Run: headless pygame with SDL's dummy video driver; simulated clock (each Clock.tick advances the game by its frame time, no real sleeping); random seed 0; keys injected as events and as key.get_pressed() state; mouse plan: one left click at the window centre at the start of phase 2, then a move to the lower-right quarter at the start of phase 3.
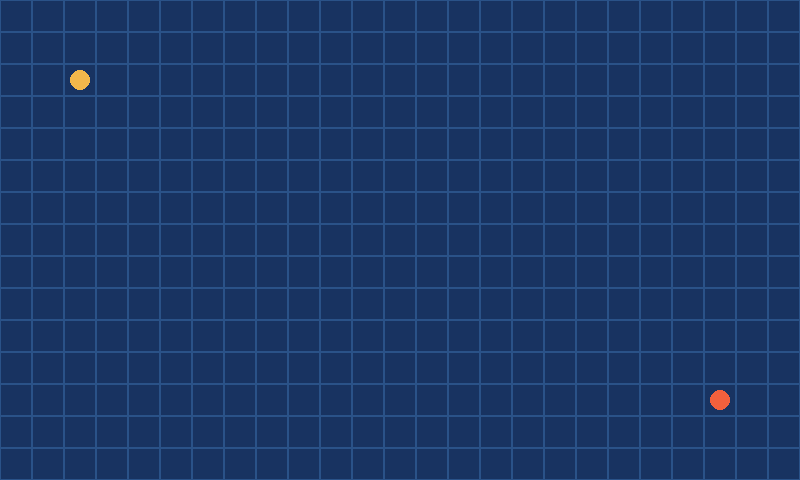
Frame 1 of 4 · flips 1–60 · no input
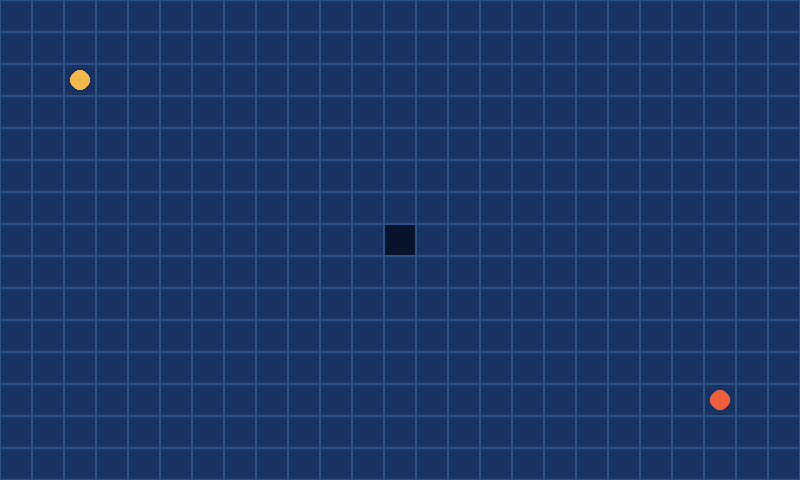
Frame 2 of 4 · flips 61–180 · clicked the window centre · tapped SPACE, RETURN · held RIGHT (→), D
Frame 3 of 4 · flips 181–300 · moved the mouse to the lower-right quarter · held DOWN (↓), S · screen unchanged from frame 2, image omitted
Frame 4 of 4 · flips 301–420 · held LEFT (←), A, UP (↑), W · screen unchanged from frame 3, image omitted

The pygame program that drew these frames:

import pygame

pygame.init()  # boots pygame's internals; must run before anything else
screen = pygame.display.set_mode((800, 480))  # returns the window surface we'll draw onto
pygame.display.set_caption("Maze Runner")

COLS, ROWS, CELL_SIZE = 25, 15, 32  # 25*32=800, 15*32=480 = grid tiles

# Initialization of user interfacing maze elements
walls = set()  # empty set of wall coordinates, to be filled later
mud = set()  # empty set of mud coordinates, to be filled later
start = (2,2) # Maze starting point
end = (ROWS-3, COLS-3) #
tool = "wall" # current tool selected for painting
painting = False # enables painting when mouse click is held

# translating pixel coordinates to grid coordinates
def cell_at_pixel(pos): 
    x, y = pos
    return y // CELL_SIZE, x // CELL_SIZE

# Function to apply one tool at a time to a cell, based on the current tool selected
def apply_tool(cell):
    global start, end  # Updating preinitialized start and end points - hence "global"
    if tool == "wall":
        mud.discard(cell)  # Discard obstabcle before overriding with wall
        walls.symmetric_difference_update({cell})
    elif tool == "mud":
        walls.discard(cell)  # Discard obstabcle before overriding with mud
        mud.symmetric_difference_update({cell})
    elif tool == "erase": # Indiscriminate removal of any obstacles from the cell
        walls.discard(cell)
        mud.discard(cell)
    elif tool == "start": # Update start point to clicked cell
        start = cell
    elif tool == "end": # Update end point to clicked cell
        end = cell

# Main loop - runs until the user closes the window
running = True
while running:
    for event in pygame.event.get():        # all events since last frame, as one list
        if event.type == pygame.QUIT:       # fires only on the window's X button
            running = False                 # loop exits cleanly on its next check, not mid-frame
        elif event.type == pygame.MOUSEBUTTONDOWN:
            painting = True # enable painting when mouse click is held
            apply_tool(cell_at_pixel(event.pos)) # apply tool to cell at mouse click position
        elif event.type == pygame.MOUSEBUTTONUP: # Triggers when mouse click is released
            painting = False # disable painting when mouse click is released
        elif event.type == pygame.MOUSEMOTION: # Mouse motion monitors user movement while mouse click is held down
            if painting: # Guard for mouse motion events, only apply tool if mouse click is held
                apply_tool(cell_at_pixel(event.pos)) 
        elif event.type == pygame.KEYDOWN: # keyboard events for tool selection
            if event.key == pygame.K_w: # wall tool
                tool = "wall"
            elif event.key == pygame.K_m: # mud tool
                tool = "mud"
            elif event.key == pygame.K_x: # erase tool
                tool = "erase"
            elif event.key == pygame.K_s: # start point tool
                tool = "start"
            elif event.key == pygame.K_e:  # end point tool
                tool = "end"


    screen.fill((14, 31, 61))  # must run before the grid loop, since draws layer on top

# Draw grid and cells based on current state
    for row in range(ROWS):                  
        for col in range(COLS):              # nested loop hits all 375 cells exactly once
            rect = pygame.Rect(col * CELL_SIZE, row * CELL_SIZE, CELL_SIZE, CELL_SIZE)  # grid index -> pixel position
            color = (8, 18, 42) if (row, col) in walls else (185, 128, 63) if (row, col) in mud else (24, 51, 97) #Cell colour now dependent on state
            pygame.draw.rect(screen, color, rect)  # updated to use the correct color input
            pygame.draw.rect(screen, (42, 82, 136), rect, width=1)   # width=1 - outline only

    # Creating start and end point icons
    start_center = (start[1] * CELL_SIZE + CELL_SIZE // 2, start[0] * CELL_SIZE + CELL_SIZE // 2)
    end_center = (end[1] * CELL_SIZE + CELL_SIZE // 2, end[0] * CELL_SIZE + CELL_SIZE // 2)
    pygame.draw.circle(screen, (242, 184, 75), start_center, CELL_SIZE // 3)  # amber start marker
    pygame.draw.circle(screen, (240, 96, 61), end_center, CELL_SIZE // 3)     # coral end marker

    pygame.display.flip()  # swaps the off-screen buffer onto the actual display

pygame.quit()  # releases pygame's resources on exit
